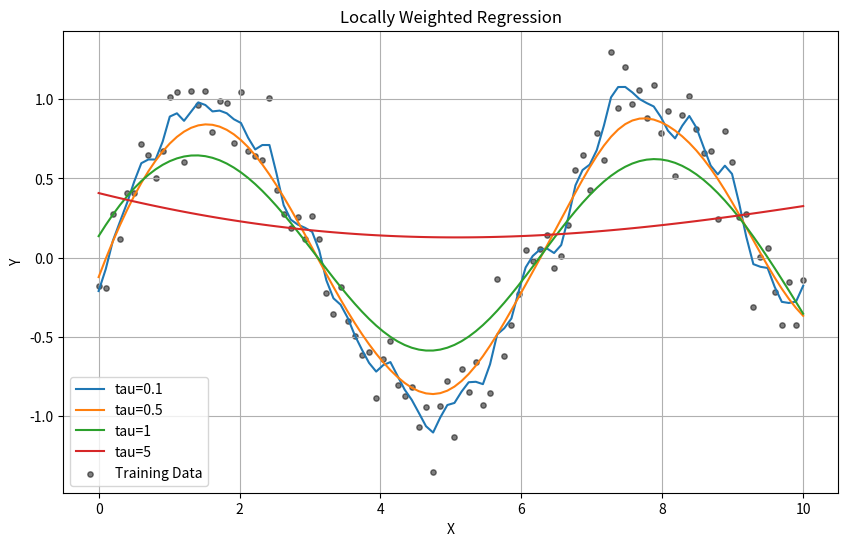

Recreate this plot in Python.
#Pgm 6

import numpy as np, matplotlib.pyplot as plt
def lwr(x_train, y_train, x_query, tau):
    weights = np.exp(-((x_train - x_query)**2) / (2 * tau**2))
    X = np.c_[np.ones_like(x_train), x_train]
    W = np.diag(weights)
    theta = np.linalg.pinv(X.T @ W @ X) @ (X.T @ W @ y_train)
    return np.dot([1, x_query], theta)

x = np.linspace(0, 10, 100)
x_test = np.linspace(0, 10, 100)
y = np.sin(x) + np.random.normal(0, 0.2, 100)
taus = [0.1, 0.5, 1, 5]

plt.figure(figsize=(10, 6))
for tau in taus:
    y_pred = [lwr(x, y, xi, tau) for xi in x_test]
    plt.plot(x_test, y_pred, label=f'tau={tau}')
plt.scatter(x, y, c='black', s=15, label='Training Data', alpha=0.5)
plt.title("Locally Weighted Regression")
plt.xlabel("X")
plt.ylabel("Y")
plt.legend()
plt.grid(True)
plt.show()